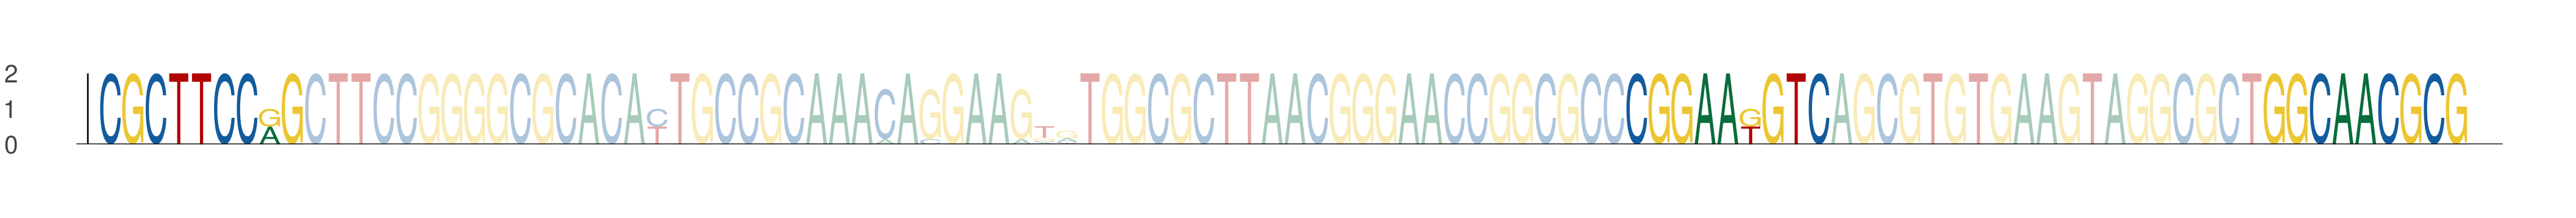

Source data for this figure (header and first rows):
seq_index, start_position, end_position, is_reversed_complement
3808, 46, 55, 0
3808, 113, 122, 0
3808, 141, 150, 0
2649, 46, 55, 0
2649, 113, 122, 0
2649, 141, 150, 0
243, 46, 55, 0
243, 113, 122, 0
243, 141, 150, 0
5816, 46, 55, 0
5816, 113, 122, 0
5816, 141, 150, 0
993, 46, 55, 0
993, 113, 122, 0
993, 141, 150, 0
567, 46, 55, 0
567, 113, 122, 0
567, 141, 150, 0
1611, 46, 55, 0
1611, 113, 122, 0
1611, 141, 150, 0
1638, 46, 55, 0
1638, 113, 122, 0
1638, 141, 150, 0
3423, 46, 55, 0
3423, 113, 122, 0
3423, 141, 150, 0
5512, 46, 55, 0
5512, 113, 122, 0
5512, 141, 150, 0
3799, 46, 55, 0
3799, 113, 122, 0
3799, 141, 150, 0
2059, 46, 55, 0
2059, 113, 122, 0
2059, 141, 150, 0
440, 46, 55, 0
440, 113, 122, 0
440, 141, 150, 0
3343, 46, 55, 0
3343, 113, 122, 0
3343, 141, 150, 0
5647, 46, 55, 0
5647, 113, 122, 0
5647, 141, 150, 0
5051, 46, 55, 0
5051, 113, 122, 0
5051, 141, 150, 0
3954, 46, 55, 0
3954, 113, 122, 0
3954, 141, 150, 0
4641, 46, 55, 0
4641, 113, 122, 0
4641, 141, 150, 0
4314, 46, 55, 0
4314, 113, 122, 0
4314, 141, 150, 0
3534, 46, 55, 0
3534, 113, 122, 0
3534, 141, 150, 0
... 6 more rows
